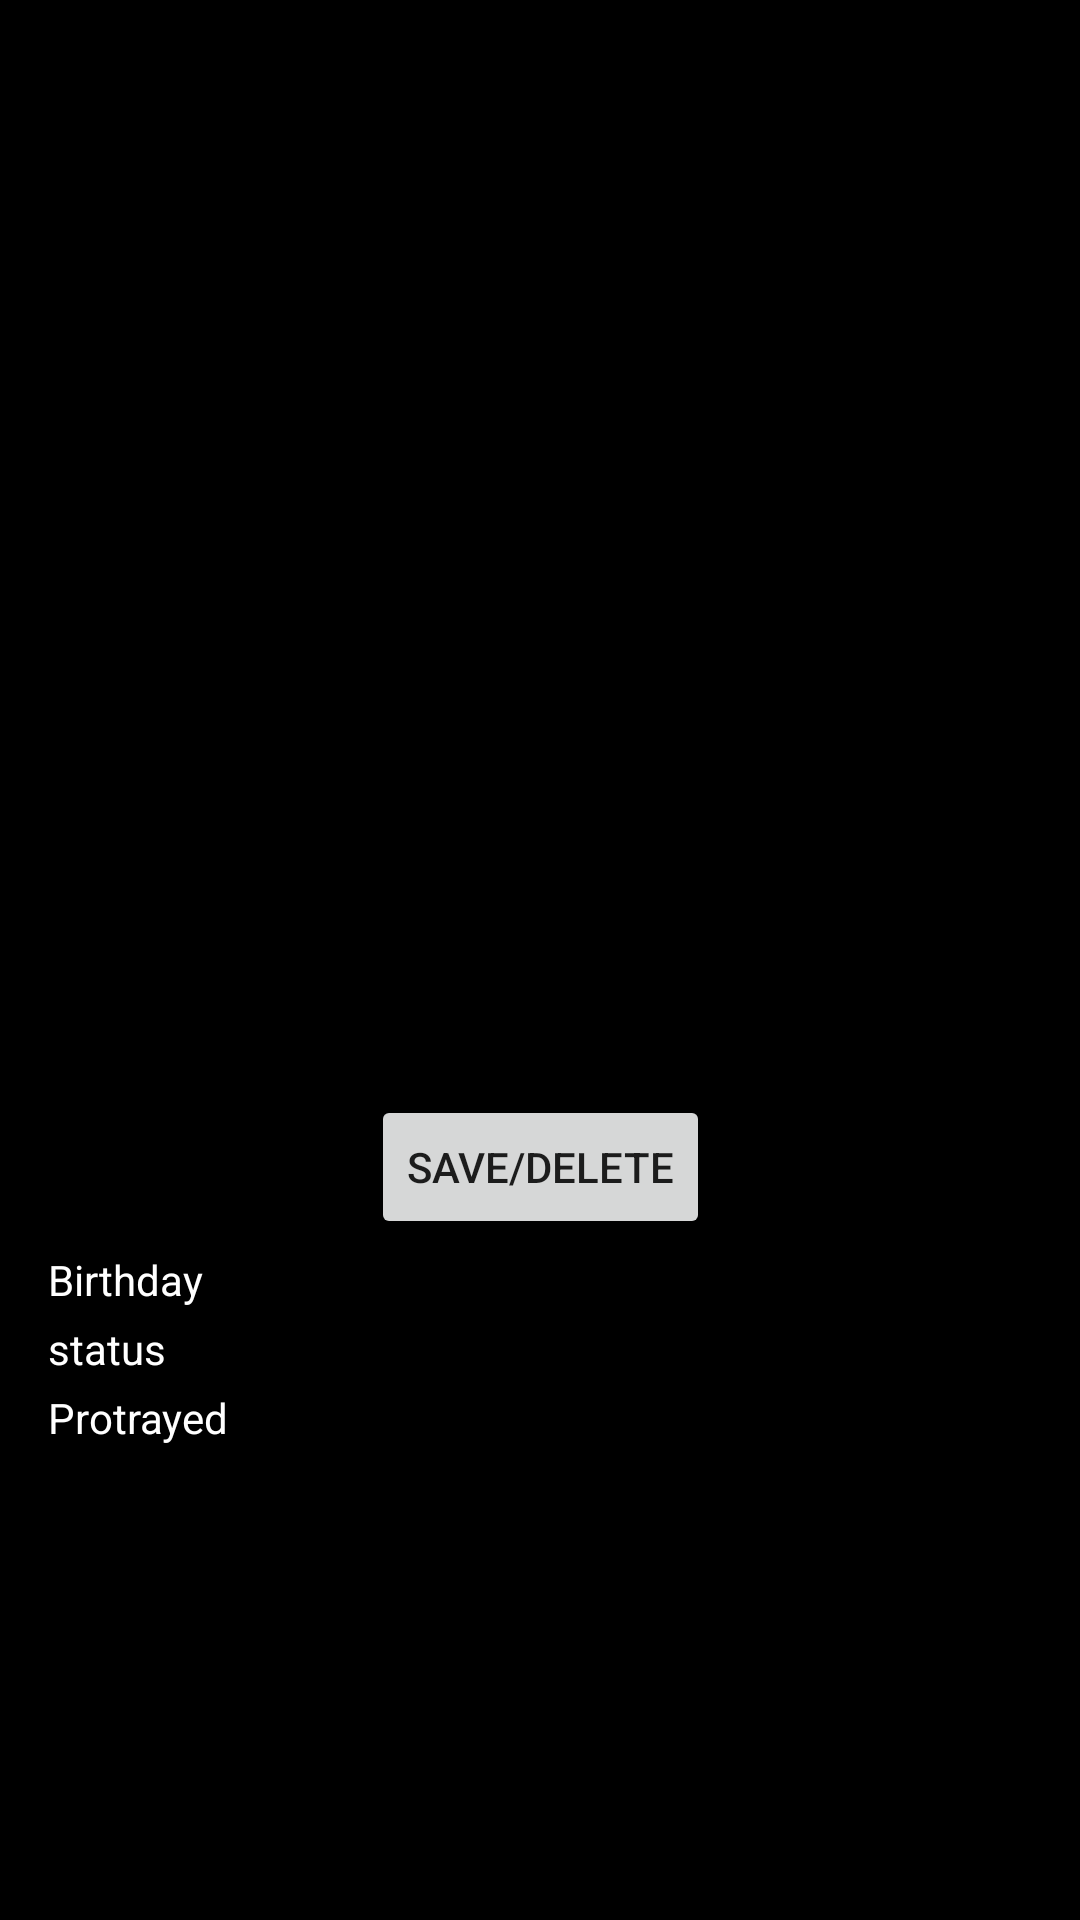

Layout XML and referenced resources for this Android screen:
<!-- AndroidManifest.xml: fallback theme Theme.MaterialComponents.DayNight.NoActionBar -->
<!-- res/layout/detail_fragment.xml -->
<?xml version="1.0" encoding="utf-8"?>
<androidx.core.widget.NestedScrollView xmlns:android="http://schemas.android.com/apk/res/android"
    xmlns:app="http://schemas.android.com/apk/res-auto"
    xmlns:tools="http://schemas.android.com/tools"
    android:id="@+id/scrollView"
    android:background="@color/black"
    android:layout_width="fill_parent"
    android:layout_height="fill_parent"
    android:layout_gravity="top"
    android:layout_marginBottom="10dp"
    android:orientation="vertical">



    <androidx.constraintlayout.widget.ConstraintLayout
        android:layout_width="match_parent"
        android:layout_height="match_parent"
        tools:context=".ui.detailfragment.DetailFragment">



        <ImageView
            android:id="@+id/characterImg"
            android:paddingTop="1dp"
            android:layout_width="350dp"
            android:layout_height="350dp"
            android:layout_margin="5dp"
            android:layout_marginTop="4dp"
            app:layout_constraintEnd_toEndOf="parent"
            app:layout_constraintHorizontal_bias="0.491"
            app:layout_constraintStart_toStartOf="parent"
            app:layout_constraintTop_toTopOf="parent" />

        <Button
            android:layout_marginTop="10dp"
            android:id="@+id/saveDeleteBtn"
            app:layout_constraintTop_toBottomOf="@id/characterImg"
            app:layout_constraintEnd_toEndOf="parent"
            app:layout_constraintStart_toStartOf="parent"
            android:layout_width="wrap_content"
            android:layout_height="wrap_content"
            android:text="Save/Delete"/>

        <TextView
            android:id="@+id/name_of_Country"
            android:layout_width="wrap_content"
            android:layout_height="wrap_content"
            android:layout_marginStart="16dp"
            android:layout_marginTop="4dp"
            android:text="Birthday "
            android:textColor="@color/actualWhite"
            app:layout_constraintStart_toStartOf="parent"
            app:layout_constraintTop_toBottomOf="@+id/saveDeleteBtn" />

        <TextView
            android:id="@+id/birthday"
            android:layout_width="wrap_content"
            android:layout_height="wrap_content"
            android:layout_marginStart="288dp"
            android:layout_marginTop="4dp"
            android:textColor="@color/actualWhite"
            app:layout_constraintStart_toStartOf="@+id/name_of_Country"
            app:layout_constraintTop_toBottomOf="@id/saveDeleteBtn"
            tools:text="title" />

        <TextView
            android:id="@+id/population"
            android:layout_width="wrap_content"
            android:layout_height="wrap_content"
            android:layout_marginStart="16dp"
            android:layout_marginTop="4dp"
            android:text="status "
            android:textColor="@color/actualWhite"
            app:layout_constraintStart_toStartOf="parent"
            app:layout_constraintTop_toBottomOf="@+id/name_of_Country" />

        <TextView
            android:id="@+id/status"
            android:layout_width="wrap_content"
            android:layout_height="wrap_content"
            android:layout_marginStart="288dp"
            android:layout_marginTop="4dp"
            android:textColor="@color/actualWhite"
            app:layout_constraintStart_toStartOf="@+id/population"
            app:layout_constraintTop_toBottomOf="@id/birthday"
            tools:text="rating" />

        <TextView
            android:id="@+id/release_date"
            android:layout_width="wrap_content"
            android:layout_height="wrap_content"
            android:layout_marginStart="16dp"
            android:layout_marginTop="4dp"
            android:text="Protrayed "
            android:textColor="@color/actualWhite"
            app:layout_constraintStart_toStartOf="parent"
            app:layout_constraintTop_toBottomOf="@+id/population" />


        <TextView
            android:id="@+id/Protrayed"
            android:layout_width="wrap_content"
            android:layout_height="wrap_content"
            android:layout_marginStart="288dp"
            android:layout_marginTop="8dp"
            android:textColor="@color/actualWhite"
            app:layout_constraintStart_toStartOf="@+id/population"
            app:layout_constraintTop_toBottomOf="@id/status"
            tools:text="releaseDate" />



    </androidx.constraintlayout.widget.ConstraintLayout>
</androidx.core.widget.NestedScrollView>
<!-- resources referenced by this layout -->
<resources>
  <color name="actualWhite">#FFFFFFFF</color>
  <color name="black">#FF000000</color>
</resources>
